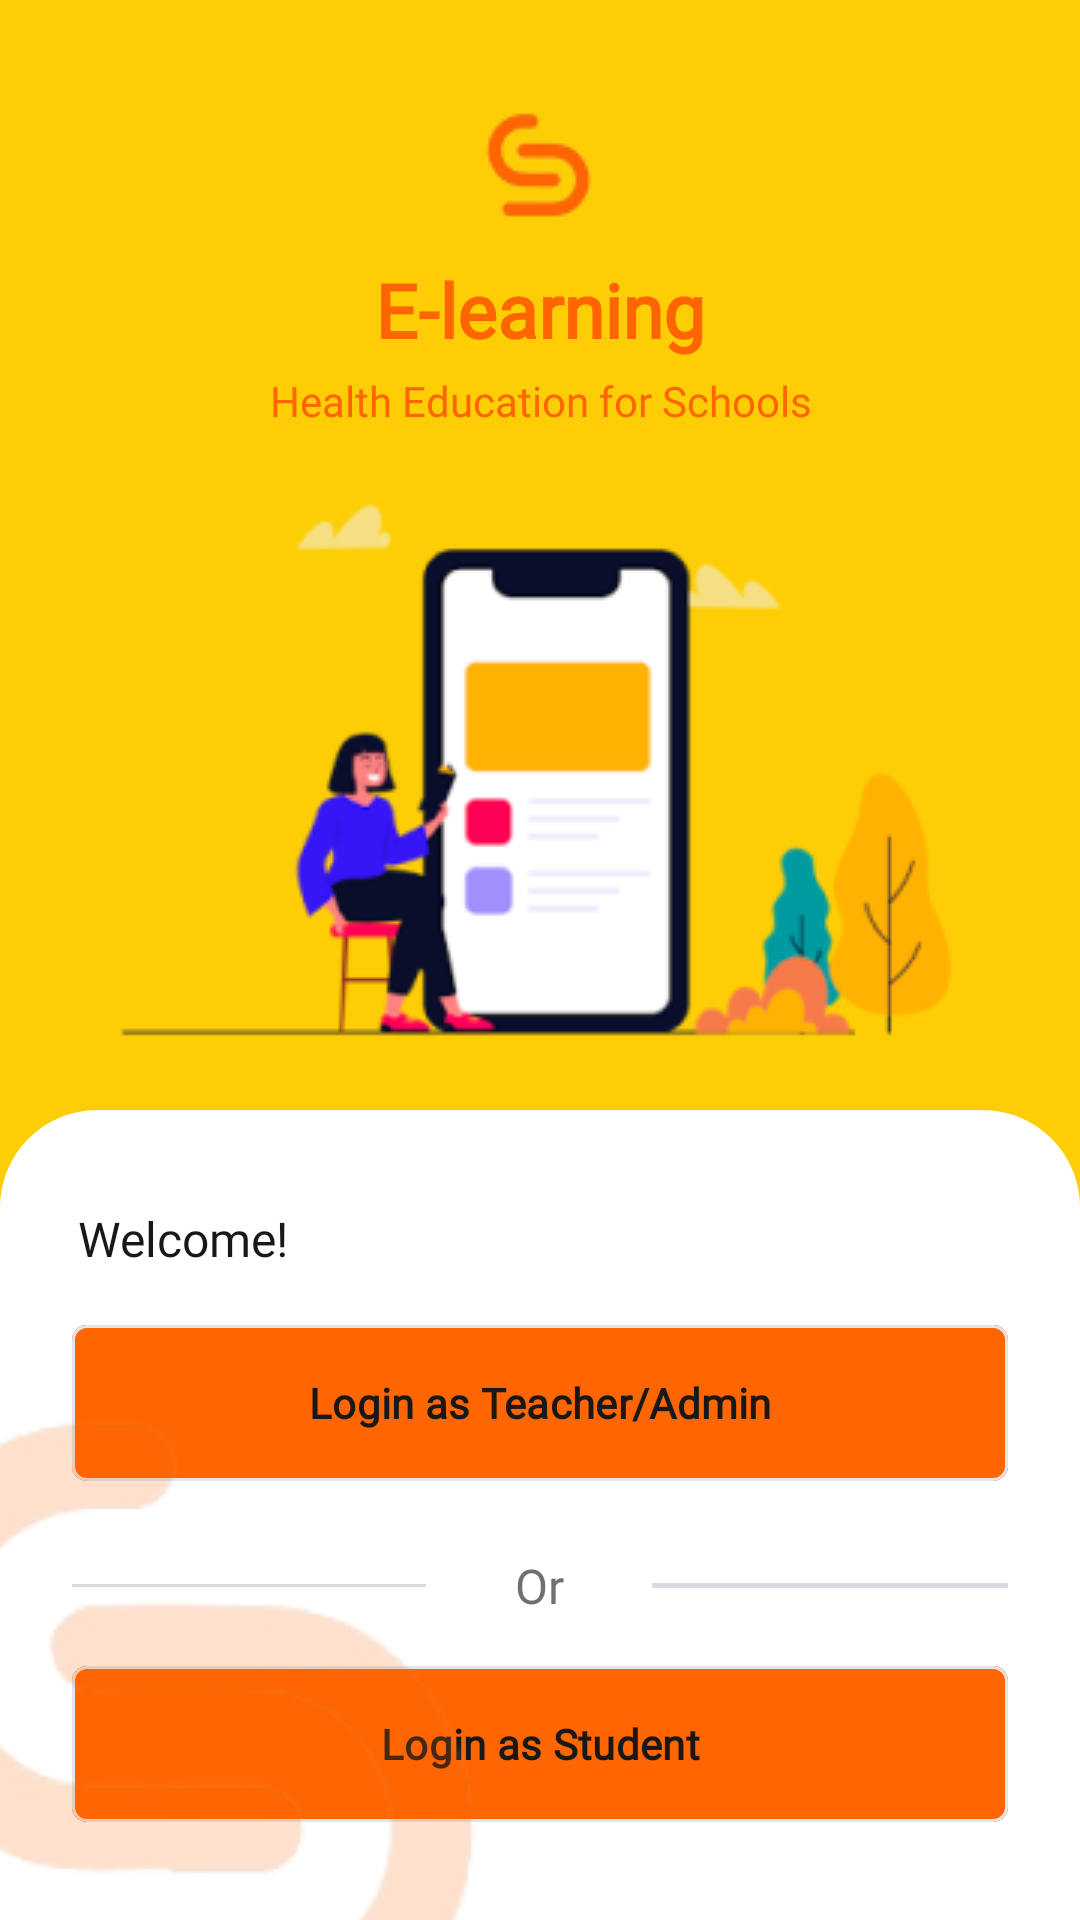

Here is an Android app screen rendered from its layout file. Give the layout XML and the strings, colors and styles it references.
<!-- AndroidManifest.xml: application theme Theme.KesSekolah -->
<!-- res/layout/fragment_section.xml -->
<?xml version="1.0" encoding="utf-8"?>
<androidx.constraintlayout.widget.ConstraintLayout xmlns:android="http://schemas.android.com/apk/res/android"
    xmlns:app="http://schemas.android.com/apk/res-auto"
    xmlns:tools="http://schemas.android.com/tools"
    android:layout_width="match_parent"
    android:layout_height="match_parent"
    android:background="@color/secondary_colors"
    tools:context=".ui.onBoarding.SectionFragment">

    <LinearLayout
        android:id="@+id/layout_content"
        android:layout_width="match_parent"
        android:layout_height="wrap_content"
        android:orientation="vertical"
        android:gravity="center"
        app:layout_constraintTop_toTopOf="parent"
        app:layout_constraintLeft_toLeftOf="parent"
        app:layout_constraintRight_toRightOf="parent">

        <ImageView
            android:id="@+id/onBoardingLogo"
            android:layout_width="wrap_content"
            android:layout_height="wrap_content"
            android:layout_marginTop="16dp"
            android:background="@drawable/logo_app" />

        <TextView
            android:id="@+id/onBoardingAppName"
            android:layout_width="match_parent"
            android:layout_height="wrap_content"
            android:layout_marginTop="-8dp"
            android:gravity="center"
            android:text="@string/app_name"
            android:textColor="@color/primary3"
            android:textStyle="bold"
            android:textSize="25sp"
            android:fontFamily="@font/fredoka_bold"
            android:lineHeight="30sp"/>

        <TextView
            android:id="@+id/onBoardingDescription"
            android:layout_width="match_parent"
            android:layout_height="wrap_content"
            android:paddingTop="4dp"
            android:gravity="center"
            android:text="@string/hint_kessekolah"
            android:textColor="@color/primary3"
            android:textFontWeight="400"
            android:textSize="14sp"
            android:lineHeight="17sp"
            android:fontFamily="@font/fredoka_regular"/>

        <ImageView
            android:id="@+id/onBoardingImageContent"
            android:layout_width="wrap_content"
            android:layout_height="wrap_content"
            android:layout_marginTop="16dp"
            android:layout_marginBottom="16dp"
            android:background="@drawable/image_onboarding" />
    </LinearLayout>

    <ScrollView
        android:id="@+id/scrollLoginPage"
        android:layout_width="match_parent"
        android:layout_height="0dp"
        app:layout_constraintTop_toBottomOf="@id/layout_content"
        app:layout_constraintBottom_toBottomOf="parent"
        app:layout_constraintLeft_toLeftOf="parent"
        app:layout_constraintRight_toRightOf="parent"
        android:scrollbars="none"
        android:background="@drawable/login_scroll_layout">

        <include
            android:id="@+id/inForm"
            layout="@layout/include_section"/>
    </ScrollView>

    <ImageView
        android:layout_width="wrap_content"
        android:layout_height="wrap_content"
        android:background="@drawable/logo_app_2"
        app:layout_constraintStart_toStartOf="parent"
        app:layout_constraintBottom_toBottomOf="parent"/>
</androidx.constraintlayout.widget.ConstraintLayout>
<!-- res/layout/include_section.xml (included above) -->
<?xml version="1.0" encoding="utf-8"?>
<LinearLayout xmlns:android="http://schemas.android.com/apk/res/android"
    xmlns:app="http://schemas.android.com/apk/res-auto"
    xmlns:tools="http://schemas.android.com/tools"
    android:layout_width="match_parent"
    android:layout_height="wrap_content"
    android:orientation="vertical">

    <TextView
        android:layout_width="match_parent"
        android:layout_height="wrap_content"
        android:fontFamily="@font/fredoka_medium"
        android:text="@string/hint_welcome"
        android:textSize="16sp"
        android:paddingStart="26sp"
        android:layout_marginTop="32dp"
        android:textColor="@color/accent1"/>

    <com.google.android.material.button.MaterialButton
        android:id="@+id/btnLogin"
        style="@style/Theme.IniDesakuBeta.Button."
        android:layout_width="match_parent"
        android:layout_height="60dp"
        android:text="@string/login_as_teacher"
        android:textAllCaps="false"
        app:cornerRadius="5dp"
        android:backgroundTint="@color/primary3"
        app:strokeColor="@color/light3"
        app:strokeWidth="1dp"
        android:textColor="@color/accent1"
        android:textStyle="bold"
        android:layout_marginTop="14dp"
        android:layout_marginHorizontal="24dp"/>

    <LinearLayout
        android:id="@+id/layoutGrid"
        android:layout_width="match_parent"
        android:layout_height="wrap_content"
        android:layout_marginTop="20dp"
        android:gravity="center|center_horizontal"
        android:orientation="horizontal"
        android:layout_marginHorizontal="24dp">

        <View
            android:id="@+id/line1"
            android:layout_width="0dp"
            android:layout_height="1dp"
            android:layout_weight="2"
            android:background="@color/font200"
            android:visibility="visible" />

        <TextView
            android:id="@+id/tvOr"
            android:layout_width="wrap_content"
            android:layout_height="wrap_content"
            android:layout_weight="1"
            android:text="@string/atau"
            android:fontFamily="@font/fredoka_regular"
            android:textColor="@color/light4"
            android:textSize="16sp"
            android:textAlignment="center" />

        <View
            android:id="@+id/line2"
            android:layout_width="0dp"
            android:layout_height="1.5dp"
            android:layout_weight="2"
            android:background="@color/font200"
            android:visibility="visible" />
    </LinearLayout>

    <com.google.android.material.button.MaterialButton
        android:id="@+id/btnGuest"
        style="@style/Theme.IniDesakuBeta.Button."
        android:layout_width="match_parent"
        android:layout_height="60dp"
        android:text="@string/login_as_student"
        android:textAllCaps="false"
        app:cornerRadius="5dp"
        android:layout_marginTop="12dp"
        android:backgroundTint="@color/primary3"
        app:strokeColor="@color/light3"
        app:strokeWidth="1dp"
        android:textColor="@color/accent1"
        android:textStyle="bold"
        android:layout_marginHorizontal="24dp"/>

</LinearLayout>
<!-- resources referenced by this layout -->
<resources>
  <color name="accent1">#181818</color>
  <color name="font200">#D7DAE0</color>
  <color name="light3">#E5E5E5</color>
  <color name="light4">#707070</color>
  <color name="primary3">#FF6500</color>
  <color name="secondary_colors">#FDCE06</color>
  <!-- drawable image_onboarding: png bitmap (drawable, 16825 bytes) -->
  <!-- drawable login_scroll_layout (drawable) -->
  <?xml version="1.0" encoding="utf-8"?>
  <shape xmlns:android="http://schemas.android.com/apk/res/android"
      android:shape="rectangle">
  
      <solid android:color="#FFF" />
  
      <corners
          android:topLeftRadius="32dp"
          android:topRightRadius="32dp"
          android:bottomLeftRadius="0dp"
          android:bottomRightRadius="0dp"/>
      <stroke
          android:width="1dp"
          android:color="#FFF" />
  
  </shape>
  <!-- drawable logo_app: png bitmap (drawable, 2282 bytes) -->
  <!-- drawable logo_app_2: png bitmap (drawable, 11587 bytes) -->
  <string name="app_name">E-learning</string>
  <string name="atau">Or</string>
  <string name="hint_kessekolah">Health Education for Schools</string>
  <string name="hint_welcome">Welcome!</string>
  <string name="login_as_student">Login as Student</string>
  <string name="login_as_teacher">Login as Teacher/Admin</string>
  <style name="Theme.IniDesakuBeta.Button." parent="Widget.Material3.Button">
          <item name="android:fontFamily">@font/fredoka_medium</item>
          <item name="android:fontWeight">600</item>
      </style>
  <style name="Theme.KesSekolah" parent="Base.Theme.KesSekolah" />
  <style name="Base.Theme.KesSekolah" parent="Theme.Material3.DayNight.NoActionBar">
          <item name="colorPrimary">@color/primary3</item>
          <item name="colorPrimaryVariant">@color/primaryVarian3</item>
          
          
      </style>
  <color name="primaryVarian3">#FB8D45</color>
</resources>
